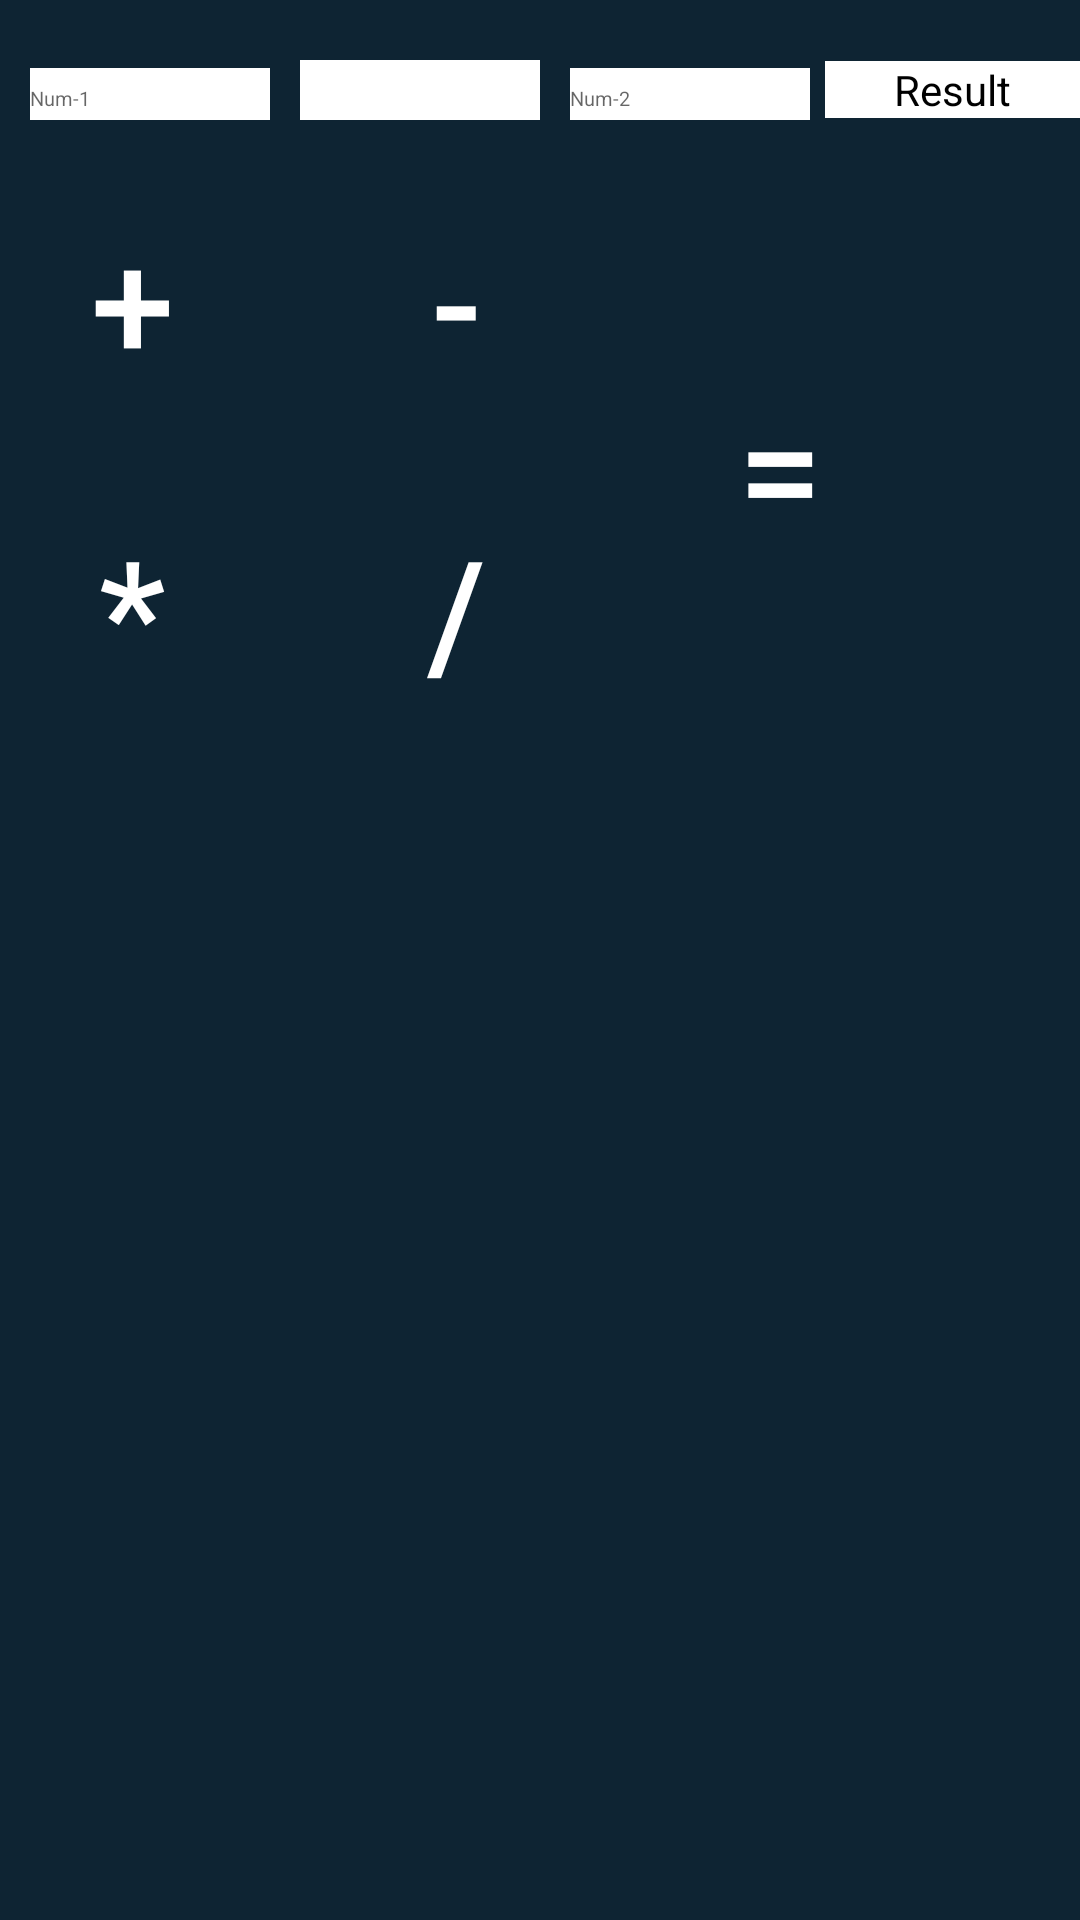

The Android layout XML behind this screen, and the referenced resources:
<!-- AndroidManifest.xml: application theme Theme.SimpleJavaCalculator -->
<!-- res/layout/activity_main.xml -->
<?xml version="1.0" encoding="utf-8"?>
<RelativeLayout xmlns:android="http://schemas.android.com/apk/res/android"
    xmlns:app="http://schemas.android.com/apk/res-auto"
    xmlns:tools="http://schemas.android.com/tools"
    android:layout_width="match_parent"
    android:layout_height="match_parent"
    android:background="#0e2433"
    tools:context=".MainActivity">

    <LinearLayout
        android:layout_width="380dp"
        android:layout_marginTop="20dp"
        android:layout_height="wrap_content"
        android:layout_marginLeft="10dp"
        android:orientation="horizontal">
        <EditText
            android:id="@+id/num1"
            android:layout_width="80dp"
            android:layout_height="20dp"

            android:hint="Num-1"
            android:inputType="number"
            android:textColor="@color/black"
            android:background="@color/white"
            android:textSize="20px"
            app:layout_constraintBottom_toBottomOf="parent"
            app:layout_constraintLeft_toLeftOf="parent"
            app:layout_constraintRight_toRightOf="parent"
            app:layout_constraintTop_toTopOf="parent" />

        <EditText
            android:id="@+id/operator"
            android:layout_width="80dp"
            android:layout_height="20dp"
            android:layout_marginLeft="10dp"
            android:maxLength="1"
            android:textColor="@color/black"
            android:background="@color/white"
            android:textSize="40px" />

        <EditText
            android:id="@+id/num2"
            android:layout_width="80dp"
            android:layout_height="20dp"
            android:layout_marginLeft="10dp"
            android:width="80dp"
            android:hint="Num-2"
            android:inputType="number"
            android:textColor="@color/black"
            android:background="@color/white"
            android:textSize="20px" />

        <TextView
            android:id="@+id/result"
            android:layout_width="wrap_content"
            android:layout_height="wrap_content"
            android:width="1000dp"
            android:layout_marginLeft="5dp"
            android:text="Result"
            android:textColor="@color/black"
            android:background="@color/white"
            android:textAlignment="center" />

    </LinearLayout>

    <LinearLayout
        android:layout_width="wrap_content"
        android:layout_height="wrap_content"
        android:orientation="horizontal"

        >

        <Button
            android:layout_width="wrap_content"
            android:layout_height="wrap_content"
            android:id="@+id/plus"
            android:text="+"
            android:textSize="50dp"
            android:textColor="@color/white"
            android:background="@drawable/inputbg"
            />

        <Button
            android:layout_width="wrap_content"
            android:layout_height="wrap_content"
            android:id="@+id/minus"
            android:text="-"
            android:onClick="onClickMinus"
            android:textSize="50dp"
            android:textColor="@color/white"
            android:background="@drawable/inputbg"
            android:layout_marginLeft="20dp"/>

        <Button
            android:layout_width="wrap_content"
            android:layout_height="200dp"
            android:id="@+id/equal"
            android:text="="
            android:onClick="onClickEqual"
            android:textSize="50dp"
            android:textColor="@color/white"
            android:background="@drawable/inputbg"
            android:layout_marginLeft="20dp"
            android:layout_marginTop="55dp"/>
    </LinearLayout>


    <LinearLayout
        android:layout_width="wrap_content"
        android:layout_height="wrap_content"
        android:orientation="horizontal"
        android:layout_marginTop="170dp">

        <Button
            android:layout_width="wrap_content"
            android:layout_height="wrap_content"
            android:id="@+id/cross"
            android:text="*"
            android:onClick="onClickCross"
            android:textSize="50dp"
            android:textColor="@color/white"
            android:background="@drawable/inputbg"
            />

        <Button
            android:layout_width="wrap_content"
            android:layout_height="wrap_content"
            android:id="@+id/over"
            android:text="/"
            android:onClick="onClickOver"
            android:textSize="50dp"
            android:textColor="@color/white"
            android:background="@drawable/inputbg"
            android:layout_marginLeft="20dp"/>

    </LinearLayout>


</RelativeLayout>
<!-- resources referenced by this layout -->
<resources>
  <style name="Theme.SimpleJavaCalculator" parent="Theme.MaterialComponents.DayNight.DarkActionBar">
          
          <item name="colorPrimary">@color/purple_500</item>
          <item name="colorPrimaryVariant">@color/purple_700</item>
          <item name="colorOnPrimary">@color/white</item>
          
          <item name="colorSecondary">@color/teal_200</item>
          <item name="colorSecondaryVariant">@color/teal_700</item>
          <item name="colorOnSecondary">@color/black</item>
          
          <item name="android:statusBarColor">?attr/colorPrimaryVariant</item>
          
      </style>
  <!-- not gathered from this repository: default colours our renderer supplied (Android Studio template values) -->
  <color name="purple_500">#FF6200EE</color>
  <color name="purple_700">#FF3700B3</color>
  <color name="teal_200">#FF03DAC5</color>
  <color name="teal_700">#FF018786</color>
  <color name="black">#FF000000</color>
  <color name="white">#FFFFFFFF</color>
</resources>
